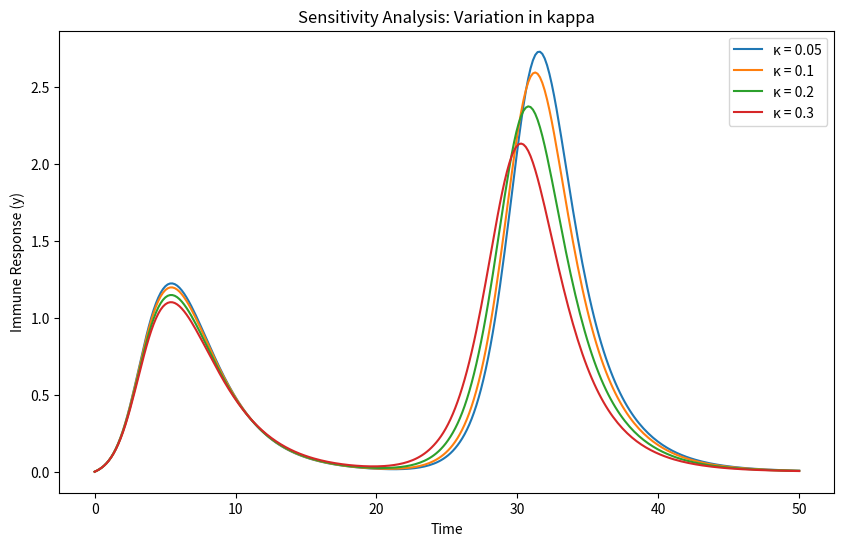

This figure's Python source:
# =====================  COMPLETE κ‑SWEEP SCRIPT  =====================
# 1) Imports
import numpy as np
import matplotlib.pyplot as plt
from scipy.integrate import solve_ivp

# 2) Engram‑Immune ODEs
def EIM_ODEs(t, state, params):
    x, y, z, u = state
    
    # Unpack parameters
    zeta1  = params['zeta1']
    beta   = params['beta']
    Lambda1 = params['Lambda1']
    kappa  = params['kappa']           # <-- parameter we will vary
    y0     = params['y0']
    omega  = params['omega']
    delta  = params['delta']
    lambda_val = params['lambda_val']
    Lambda2 = params['Lambda2']
    zeta2  = params['zeta2']
    xi     = params['xi']
    eta    = params['eta']
    Gamma  = params['Gamma']
    
    # Ensure non‑negative before fractional powers
    x_nonneg = max(x, 0)
    u_nonneg = max(u, 0)
    f_u = u                            # simple choice f(u) = u
    
    dxdt = (1 - z) * (x_nonneg + zeta1 * (x_nonneg ** beta)) + Lambda1 * u
    dydt = x - (kappa * x * (y + y0)) / (omega + x) - delta * y * (1 + lambda_val * z) + Lambda2 * u
    dzdt = (y + y0) * (u_nonneg + zeta2 * (u_nonneg ** beta)) + xi * y - eta * z
    dudt = -(y + y0) * (u_nonneg + zeta2 * (u_nonneg ** beta)) + Gamma * f_u

    return [dxdt, dydt, dzdt, dudt]

# 3) Baseline parameters
params_base = {
    'zeta1': 0.1,  'beta': 0.5,  'Lambda1': 0.05, 'kappa': 0.2,
    'y0': 0.1,     'omega': 1.0, 'delta': 0.3,    'lambda_val': 0.1,
    'Lambda2': 0.04,'zeta2': 0.1,'xi': 0.2,       'eta': 0.1,
    'Gamma': 0.05
}

# 4) Simulation settings
initial_state = [0, 0, 0, 1.0]      # x, y, z, u
t_span = (0, 50)
t_eval = np.linspace(*t_span, 300)

# 5) κ values to test
kappa_values = [0.05, 0.1, 0.2, 0.3]

# 6) Plotting loop and peak collection
plt.figure(figsize=(10, 6))
peak_list = []

for k in kappa_values:
    params = params_base.copy()
    params['kappa'] = k
    sol = solve_ivp(lambda t, s: EIM_ODEs(t, s, params),
                    t_span, initial_state, t_eval=t_eval)
    
    plt.plot(sol.t, sol.y[1], label=f'κ = {k}')
    peak_list.append(sol.y[1].max())

# 7) Print numeric summary
print("κ value  |  Peak immune response")
for k, peak in zip(kappa_values, peak_list):
    print(f"{k:<8} -> {peak:.3f}")

# 8) Finalise plot
plt.xlabel('Time')
plt.ylabel('Immune Response (y)')
plt.title('Sensitivity Analysis: Variation in kappa')
plt.legend()
plt.show()
# =====================  END OF SCRIPT  =====================
